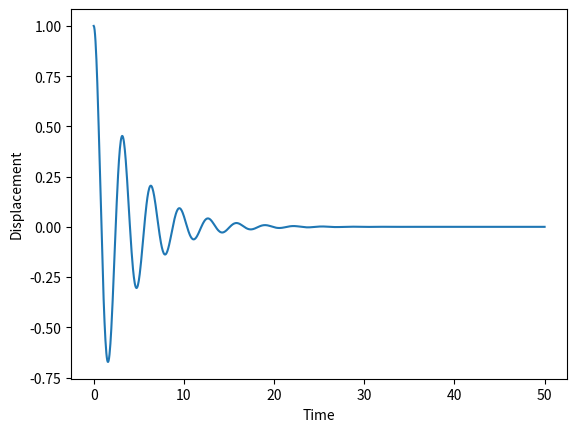

Python code for this plot:
import numpy as np
from scipy.integrate import solve_ivp
import matplotlib.pyplot as plt

def lorentz_oscillator(t, y, gamma, omega0):
    x, v = y
    # Equations: dx/dt = v, dv/dt = -gamma*v - omega0^2*x
    return [v, -gamma*v - (omega0**2)*x]

# Parameters
gamma = 0.5
omega0 = 2.0
t_span = (0, 50)
y0 = [1.0, 0.0]  # Initial displacement and velocity

sol = solve_ivp(lorentz_oscillator, t_span, y0, args=(gamma, omega0), t_eval=np.linspace(0, 50, 1000))

plt.plot(sol.t, sol.y[0])
plt.xlabel('Time')
plt.ylabel('Displacement')
plt.show()
